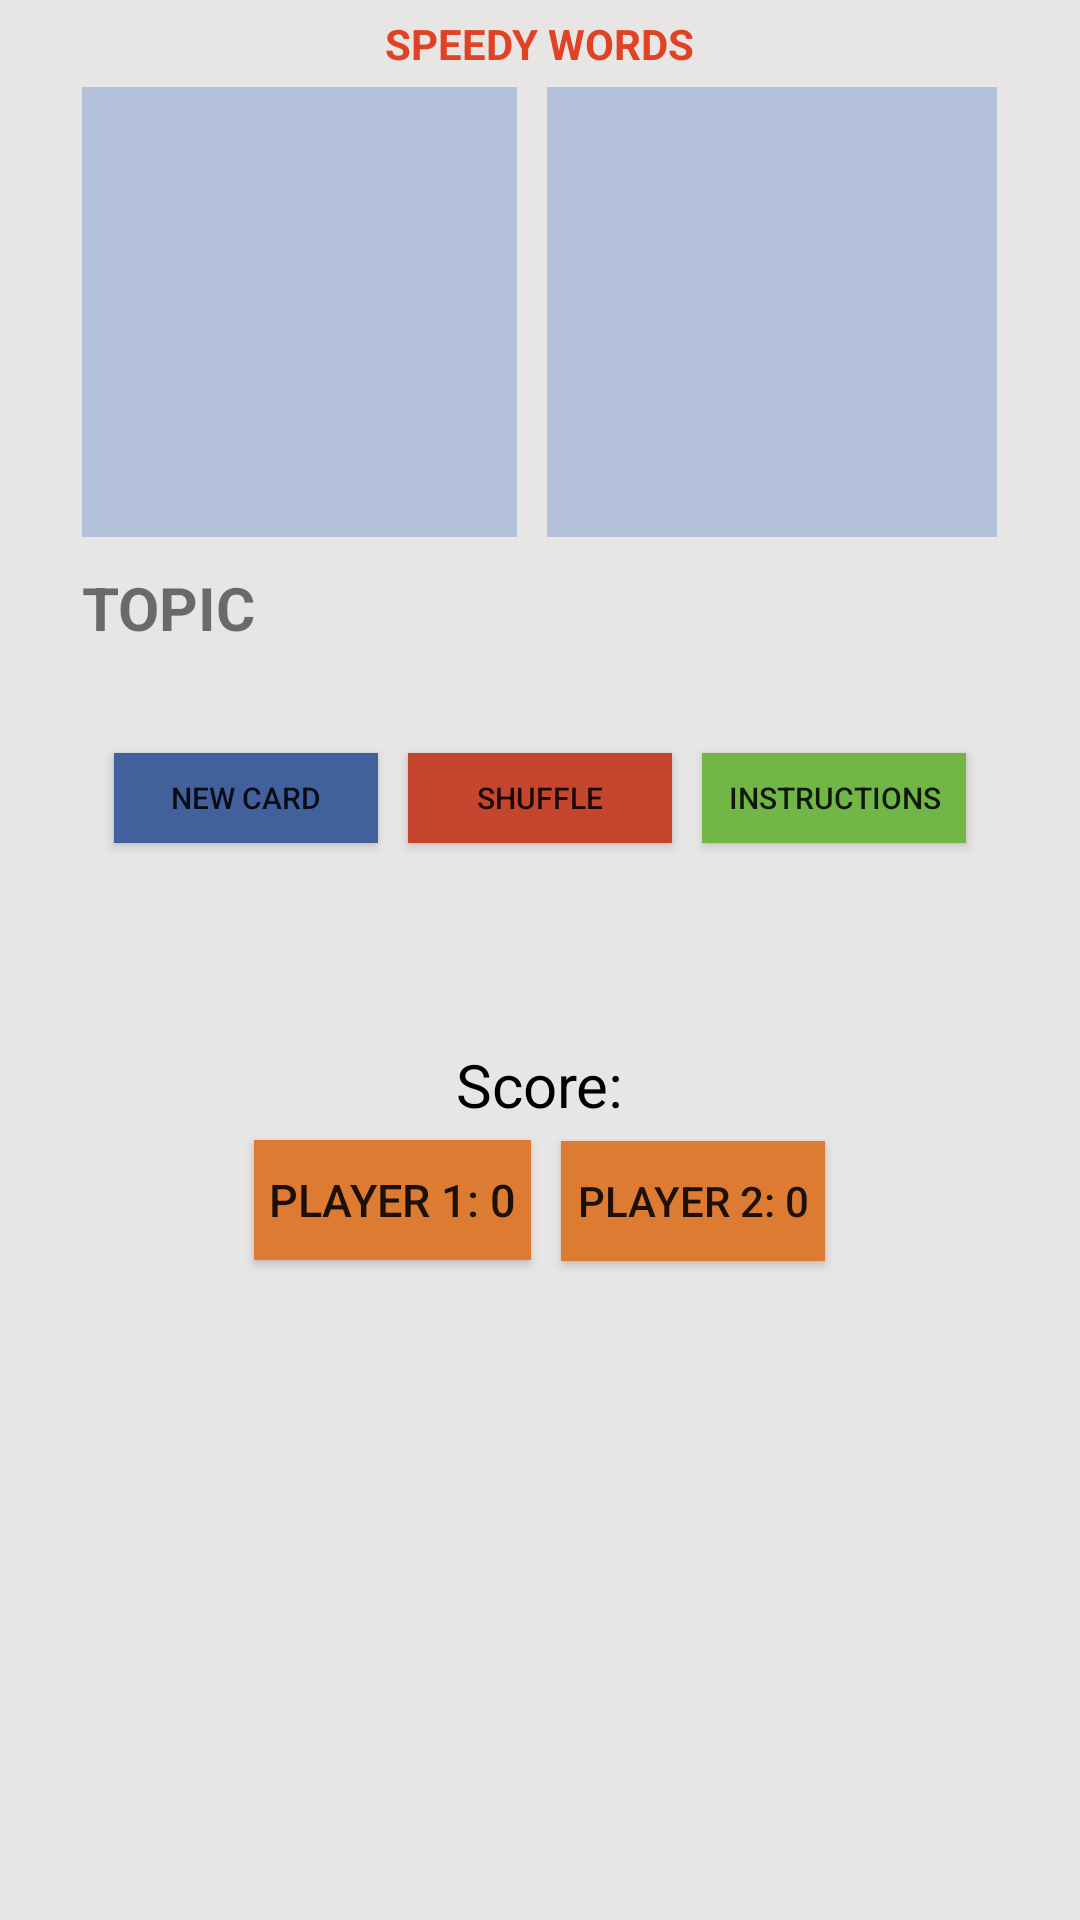

Produce the Android XML layout that renders to this screen, including the resource entries it uses.
<!-- AndroidManifest.xml: application theme Theme.SpeedyWords -->
<!-- res/layout/activity_game_screen2.xml -->
<?xml version="1.0" encoding="utf-8"?>
<RelativeLayout xmlns:android="http://schemas.android.com/apk/res/android"
    android:layout_width="match_parent"
    android:layout_height="match_parent">

    <LinearLayout
        android:layout_width="match_parent"
        android:layout_height="match_parent"
        android:background="#e7e6e4"
        android:orientation="vertical" >

        

        <TextView
            android:layout_width="wrap_content"
            android:layout_height="wrap_content"
            android:layout_gravity="center_horizontal"
            android:layout_margin="5dp"
            android:text="SPEEDY WORDS"
            android:textColor="#DF4225"

            android:textStyle="bold" />

        <LinearLayout
            android:layout_width="wrap_content"
            android:layout_height="wrap_content"
            android:layout_gravity="center"
            android:layout_marginBottom="20dp"
            android:orientation="horizontal">


            <LinearLayout
                android:layout_width="150dp"
                android:layout_height="wrap_content"
                android:orientation="vertical">
                
                <ImageView
                    android:id="@+id/topic"
                    android:layout_width="150dp"
                    android:layout_height="150dp"
                    android:layout_gravity="center_horizontal"
                    android:layout_marginRight="5dp"
                    android:layout_marginBottom="10dp"
                    android:background="#b4c3db"
                    android:src="@drawable/categories"
                    android:textAlignment="center" />

                
                <TextView
                    android:id="@+id/topichint"
                    android:layout_width="match_parent"
                    android:layout_height="wrap_content"
                    android:layout_marginBottom="10dp"
                    android:background="#e7e6e4"
                    android:text="TOPIC"
                    android:textSize="20dp"
                    android:textStyle="bold" />


            </LinearLayout>
            
            <ImageView
                android:id="@+id/letter"
                android:layout_width="150dp"
                android:layout_height="150dp"
                android:layout_gravity="center_horizontal"
                android:layout_marginLeft="5dp"
                android:background="#b4c3db"
                android:src="@drawable/back"
                android:textAlignment="center" />

        </LinearLayout>

        <LinearLayout
            android:layout_width="wrap_content"
            android:layout_height="wrap_content"
            android:layout_marginLeft="70dp">

        </LinearLayout>

        <LinearLayout
            android:layout_width="wrap_content"
            android:layout_height="wrap_content"
            android:layout_gravity="center_horizontal"
            android:layout_marginBottom="50dp"
            android:orientation="horizontal">

            <Button
                android:layout_width="wrap_content"
                android:layout_height="30dp"
                android:layout_margin="5dp"
                android:textSize="10dp"
                android:background="#42619c"
                android:onClick="pop"
                android:text="New Card" />

            <Button
                android:layout_width="wrap_content"
                android:layout_height="30dp"
                android:layout_margin="5dp"
                android:textSize="10dp"
                android:background="#C5462F"
                android:onClick="shuffleClick"
                android:text="Shuffle" />

            <Button
                android:id="@+id/button"
                android:layout_width="wrap_content"
                android:layout_height="30dp"
                android:textSize="10dp"
                android:layout_margin="5dp"
                android:background="#72B647"
                android:onClick="toins"
                android:text="Instructions" />
        </LinearLayout>

        <TextView
            android:layout_width="wrap_content"
            android:layout_height="12dp" />

        <TextView
            android:layout_width="wrap_content"
            android:layout_height="wrap_content"
            android:layout_gravity="center_horizontal"
            android:text="Score:"
            android:textColor="#000000"
            android:textSize="20dp" />

        <LinearLayout
            android:layout_width="wrap_content"
            android:layout_height="wrap_content"
            android:layout_gravity="center_horizontal"
            android:orientation="horizontal">

            <Button
                android:id="@+id/p1"
                android:layout_width="wrap_content"
                android:layout_height="40dp"
                android:layout_margin="5dp"
                android:background="#de7b32"
                android:textSize="15dp"
                android:onClick="p1click"
                android:padding="5dp"
                android:text="Player 1: 0" />

            <Button
                android:id="@+id/p2"
                android:layout_width="wrap_content"
                android:layout_height="40dp"
                android:layout_margin="5dp"
                android:background="#de7b32"
                android:onClick="p2click"
                android:padding="5dp"
                android:text="Player 2: 0" />
        </LinearLayout>
    </LinearLayout>
</RelativeLayout>
<!-- resources referenced by this layout -->
<resources>
  <!-- drawable background: png bitmap (drawable, 35478 bytes) -->
  <style name="Theme.SpeedyWords" parent="Theme.MaterialComponents.DayNight.DarkActionBar">
          
          <item name="colorPrimary">@color/purple_500</item>
          <item name="colorPrimaryVariant">@color/purple_700</item>
          <item name="colorOnPrimary">@color/white</item>
          
          <item name="colorSecondary">@color/teal_200</item>
          <item name="colorSecondaryVariant">@color/teal_700</item>
          <item name="colorOnSecondary">@color/black</item>
          
          <item name="android:statusBarColor" tools:targetApi="l">?attr/colorPrimaryVariant</item>
          
      </style>
  <!-- not gathered from this repository: default colours our renderer supplied (Android Studio template values) -->
  <color name="purple_500">#FF6200EE</color>
  <color name="purple_700">#FF3700B3</color>
  <color name="teal_200">#FF03DAC5</color>
  <color name="teal_700">#FF018786</color>
  <color name="black">#FF000000</color>
  <color name="white">#FFFFFFFF</color>
</resources>
